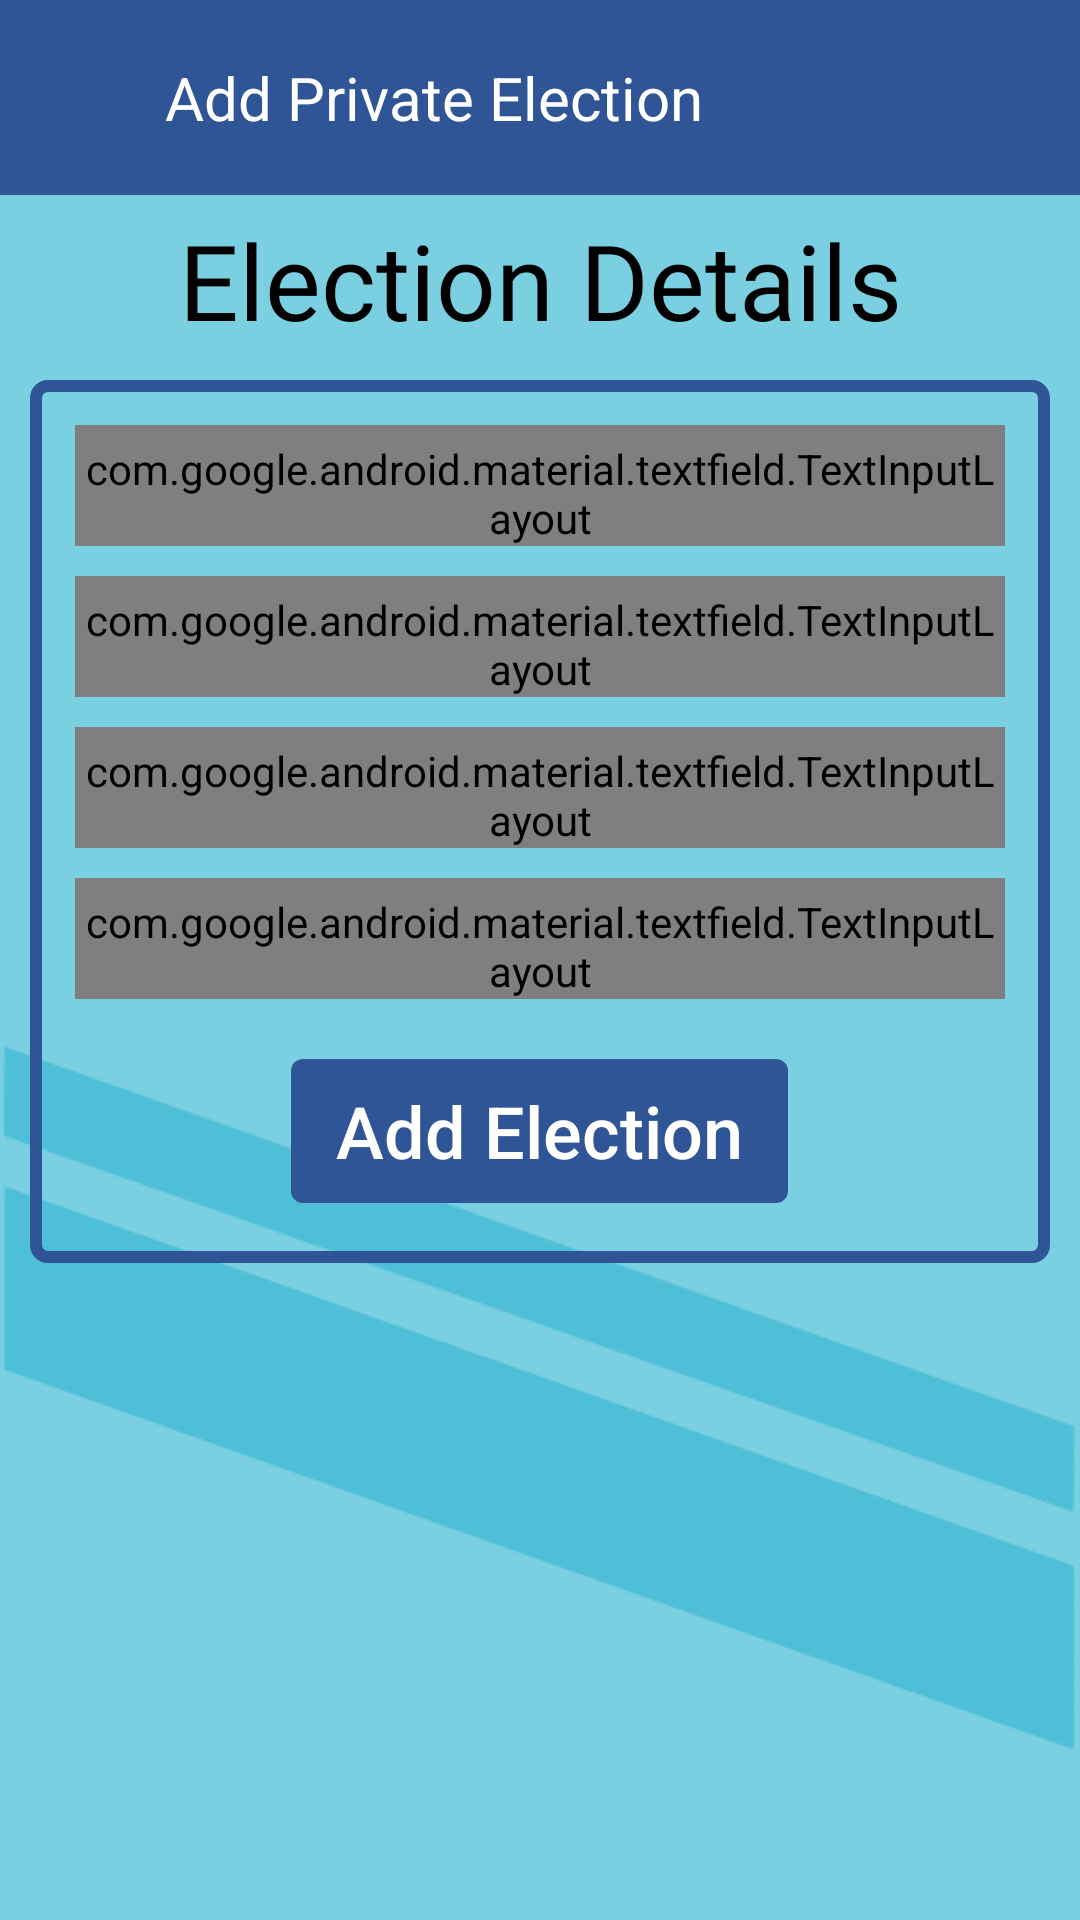

Layout XML and referenced resources for this Android screen:
<!-- AndroidManifest.xml: application theme Theme.ElectronicElectionApp.NoActionBarNoStatusBar -->
<!-- res/layout/activity_st_add_private_election.xml -->
<?xml version="1.0" encoding="utf-8"?>
<LinearLayout
    xmlns:android="http://schemas.android.com/apk/res/android"
    xmlns:app="http://schemas.android.com/apk/res-auto"
    xmlns:tools="http://schemas.android.com/tools"
    android:layout_width="match_parent"
    android:layout_height="match_parent"
    android:orientation="vertical"
    tools:context=".Student.ST_AddPrivateElection"
    android:background="@drawable/background">

    <androidx.constraintlayout.widget.ConstraintLayout
        android:id="@+id/toolbar_constraint"
        android:layout_width="match_parent"
        android:layout_height="65dp"
        android:background="#2F5597">

        <ImageView
            android:id="@+id/ST_back"
            android:layout_width="35dp"
            android:layout_height="35dp"
            android:layout_marginLeft="10dp"
            app:layout_constraintLeft_toLeftOf="@id/toolbar_constraint"
            app:layout_constraintTop_toTopOf="@id/toolbar_constraint"
            app:layout_constraintBottom_toBottomOf="@id/toolbar_constraint"
            android:src="@drawable/icon_back" />

        <TextView
            android:id="@+id/pageName"
            android:layout_width="wrap_content"
            android:layout_height="wrap_content"
            android:layout_marginLeft="10dp"
            app:layout_constraintTop_toTopOf="@id/toolbar_constraint"
            app:layout_constraintLeft_toRightOf="@+id/ST_back"
            app:layout_constraintBottom_toBottomOf="@id/toolbar_constraint"
            android:text="Add Private Election"
            android:textColor="@color/white"
            android:textSize="20sp"/>

        <ImageView
            android:id="@+id/ST_setting"
            android:layout_width="35dp"
            android:layout_height="35dp"
            android:layout_marginRight="10dp"
            app:layout_constraintRight_toRightOf="@id/toolbar_constraint"
            app:layout_constraintTop_toTopOf="@id/toolbar_constraint"
            app:layout_constraintBottom_toBottomOf="@id/toolbar_constraint"
            android:src="@drawable/icon_setting" />

    </androidx.constraintlayout.widget.ConstraintLayout>


    <TextView
        android:layout_width="match_parent"
        android:layout_height="wrap_content"
        android:layout_marginTop="5dp"
        android:background="#7AD0E1"
        android:fontFamily="@font/caveat"
        android:text="Election Details"
        android:gravity="center"
        android:textColor="@color/black"
        android:textSize="35sp"/>

    <LinearLayout
        android:layout_width="match_parent"
        android:layout_height="wrap_content"
        android:background="@drawable/curved_corners_blue_line2"
        android:orientation="vertical"
        android:layout_margin="10dp"
        android:padding="5dp">


        <com.google.android.material.textfield.TextInputLayout
            android:id="@+id/supervisorTIL"
            android:layout_width="match_parent"
            android:layout_height="wrap_content"
            android:layout_marginTop="10dp"
            android:layout_marginLeft="10dp"
            android:layout_marginRight="10dp"
            android:paddingTop="5dp"
            android:hint="Supervisor"
            app:boxBackgroundColor="#F2F2F2"
            app:boxStrokeColor="#2F5597"
            app:hintTextColor="#000000"
            android:textColorHint="#666666"
            app:counterEnabled="true"
            app:counterMaxLength="50"
            app:counterTextColor="@color/white"
            style="@style/Widget.MaterialComponents.TextInputLayout.OutlinedBox">

            <com.google.android.material.textfield.TextInputEditText
                android:id="@+id/etSupervisor"
                android:layout_width="match_parent"
                android:layout_height="wrap_content"
                android:textColor="#666666"/>
        </com.google.android.material.textfield.TextInputLayout>
        <com.google.android.material.textfield.TextInputLayout
            android:id="@+id/roomCodeTIL"
            android:layout_width="match_parent"
            android:layout_height="wrap_content"
            android:layout_marginTop="10dp"
            android:layout_marginLeft="10dp"
            android:layout_marginRight="10dp"
            android:paddingTop="5dp"
            android:hint="Room Code"
            app:boxBackgroundColor="#F2F2F2"
            app:boxStrokeColor="#2F5597"
            app:hintTextColor="#000000"
            android:textColorHint="#666666"
            app:counterEnabled="true"
            app:counterMaxLength="50"
            app:counterTextColor="@color/white"
            style="@style/Widget.MaterialComponents.TextInputLayout.OutlinedBox">

            <com.google.android.material.textfield.TextInputEditText
                android:id="@+id/etRoomCode"
                android:layout_width="match_parent"
                android:layout_height="wrap_content"
                android:textColor="#666666"/>
        </com.google.android.material.textfield.TextInputLayout>

        <com.google.android.material.textfield.TextInputLayout
            android:id="@+id/DepartmentTIL"
            android:layout_width="match_parent"
            android:layout_height="wrap_content"
            android:layout_marginTop="10dp"
            android:layout_marginLeft="10dp"
            android:layout_marginRight="10dp"
            android:paddingTop="5dp"
            android:hint="Department"
            app:boxBackgroundColor="#F2F2F2"
            app:boxStrokeColor="#2F5597"
            app:hintTextColor="#000000"
            android:textColorHint="#666666"
            app:counterEnabled="true"
            app:counterMaxLength="50"
            app:counterTextColor="@color/white"
            style="@style/Widget.MaterialComponents.TextInputLayout.OutlinedBox">

            <com.google.android.material.textfield.TextInputEditText
                android:id="@+id/etDepartment"
                android:layout_width="match_parent"
                android:layout_height="wrap_content"
                android:textColor="#666666"/>
        </com.google.android.material.textfield.TextInputLayout>
        <com.google.android.material.textfield.TextInputLayout
            android:id="@+id/yourIdTIL"
            android:layout_width="match_parent"
            android:layout_height="wrap_content"
            android:layout_marginTop="10dp"
            android:layout_marginLeft="10dp"
            android:layout_marginRight="10dp"
            android:paddingTop="5dp"
            android:hint="Your ID"
            app:boxBackgroundColor="#F2F2F2"
            app:boxStrokeColor="#2F5597"
            app:hintTextColor="#000000"
            android:textColorHint="#666666"
            app:counterEnabled="true"
            app:counterMaxLength="50"
            app:counterTextColor="@color/white"
            style="@style/Widget.MaterialComponents.TextInputLayout.OutlinedBox">

            <com.google.android.material.textfield.TextInputEditText
                android:id="@+id/etYourId"
                android:layout_width="match_parent"
                android:layout_height="wrap_content"
                android:textColor="#666666"/>
        </com.google.android.material.textfield.TextInputLayout>

        <androidx.appcompat.widget.AppCompatButton
            android:id="@+id/BTN_ADD_Election"
            android:layout_width="wrap_content"
            android:layout_height="wrap_content"
            android:layout_marginLeft="10dp"
            android:layout_marginTop="20dp"
            android:paddingLeft="15dp"
            android:paddingRight="15dp"
            android:layout_gravity="center_horizontal"
            android:layout_marginRight="10dp"
            android:layout_marginBottom="15dp"
            android:background="@drawable/blue_button"
            android:backgroundTintMode="add"
            android:text="Add Election"
            android:textAllCaps="false"
            android:textColor="@color/white"
            android:textSize="24sp" />

    </LinearLayout>




</LinearLayout>
<!-- resources referenced by this layout -->
<resources>
  <color name="black">#FF000000</color>
  <color name="white">#FFFFFFFF</color>
  <!-- drawable background: png bitmap (drawable, 5014 bytes) -->
  <!-- drawable blue_button (drawable) -->
  <?xml version="1.0" encoding="utf-8"?>
  <shape
      xmlns:android="http://schemas.android.com/apk/res/android"
      android:shape="rectangle">
      <solid android:color="#2F5597"/>
      <corners android:radius="4dp"/>
  
  </shape>
  <!-- drawable curved_corners_blue_line2 (drawable) -->
  <?xml version="1.0" encoding="utf-8"?>
  <shape
      xmlns:android="http://schemas.android.com/apk/res/android"
      android:shape="rectangle">
  
      <stroke android:color="#2F5597" android:width="4dp"/>
      <corners android:radius="4dp"/>
  
  </shape>
  <style name="Theme.ElectronicElectionApp.NoActionBarNoStatusBar">
          <item name="windowActionBar"> false</item>
          <item name="windowNoTitle">true</item>
          <item name="android:windowTranslucentStatus">true</item>
          <item name="android:windowTranslucentNavigation">true</item>
          <item name="android:fitsSystemWindows">true</item>
  
      </style>
</resources>
